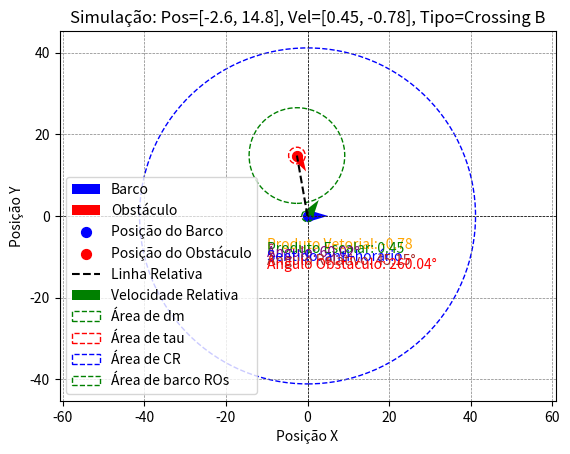
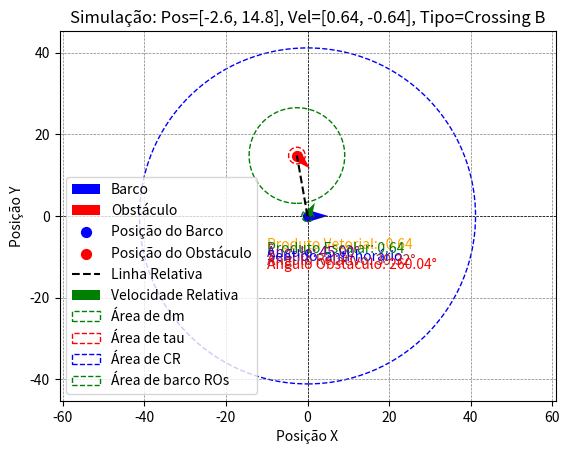
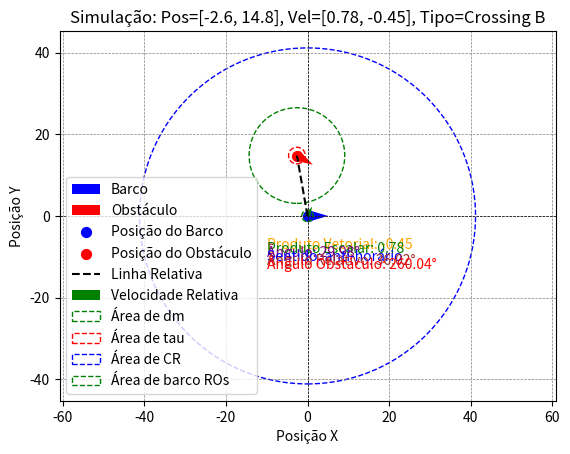
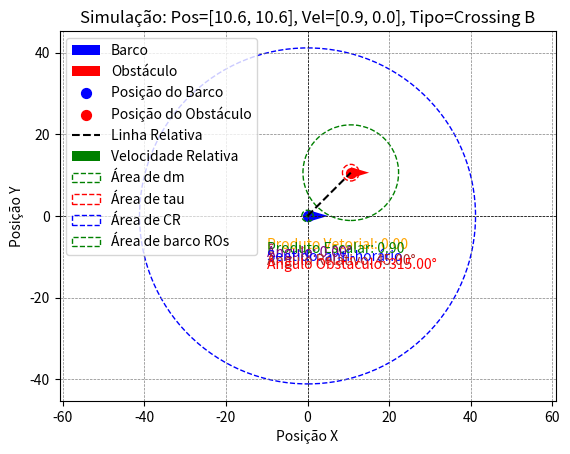
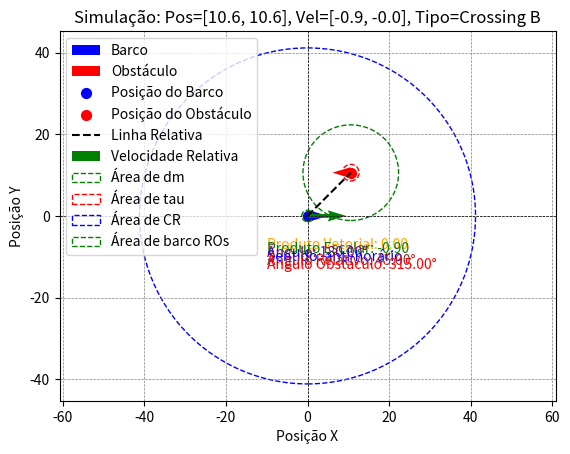
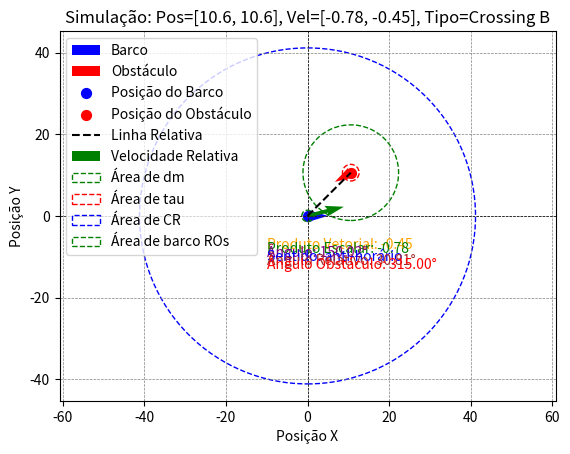
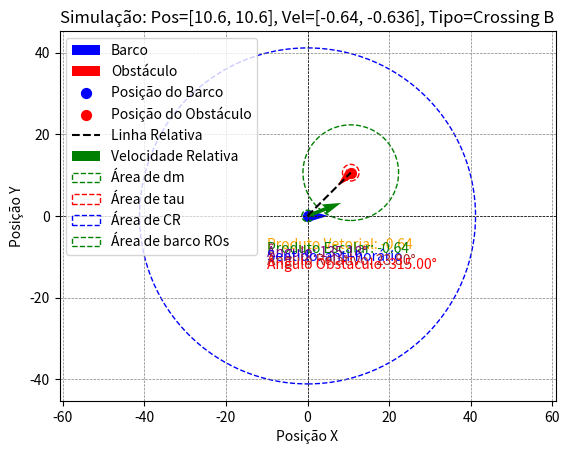
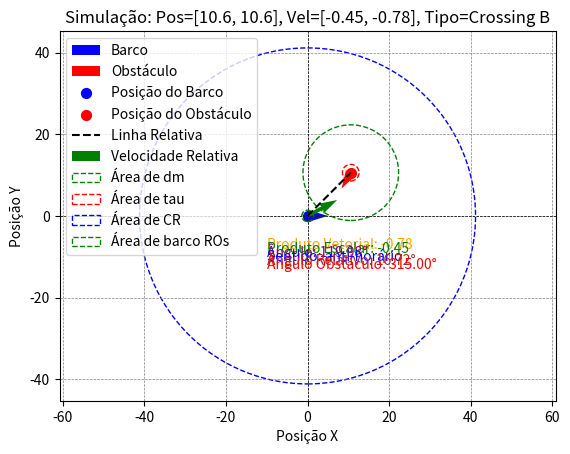
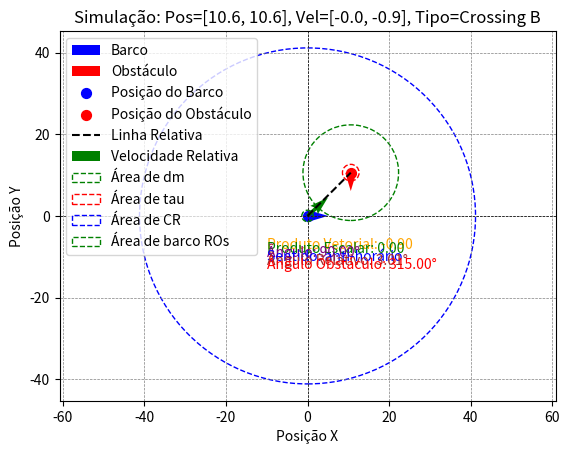
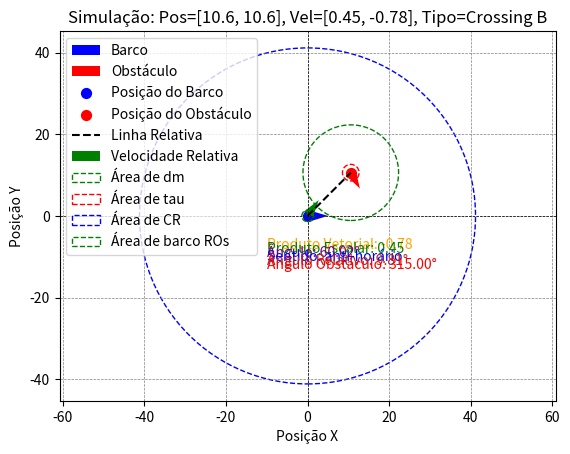
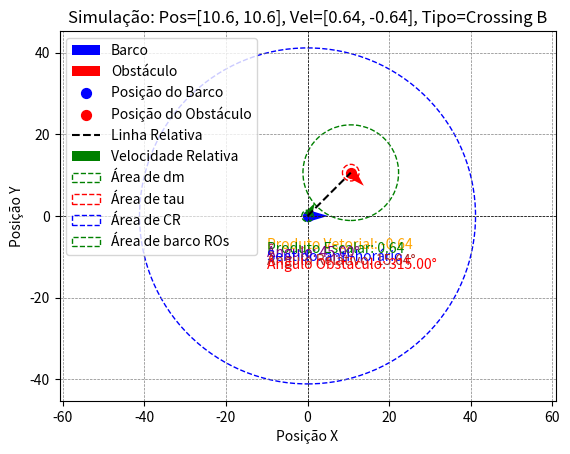
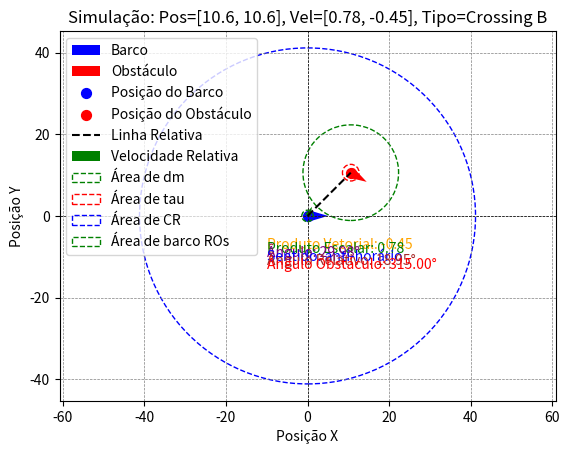
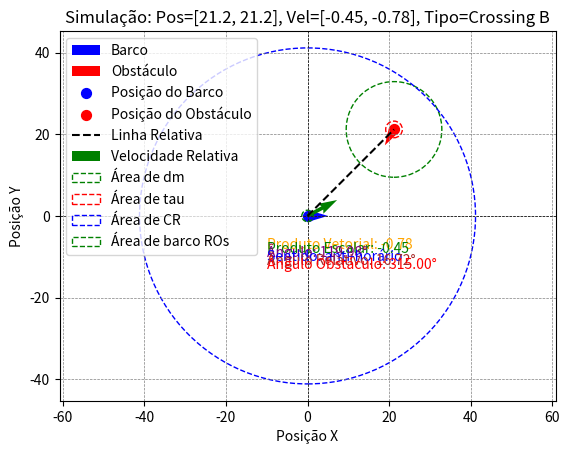
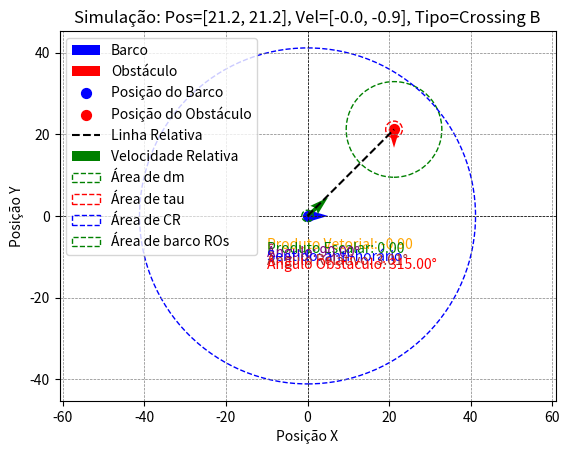
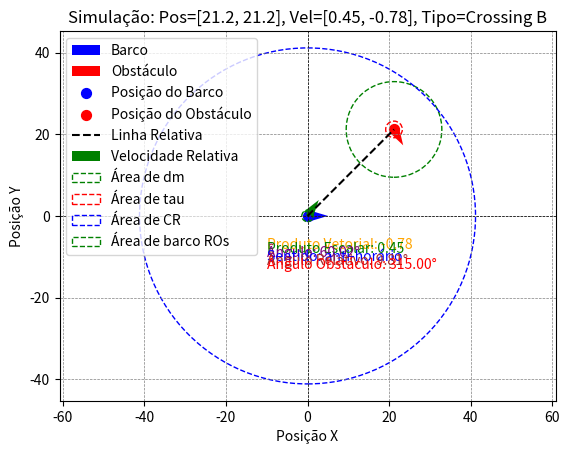
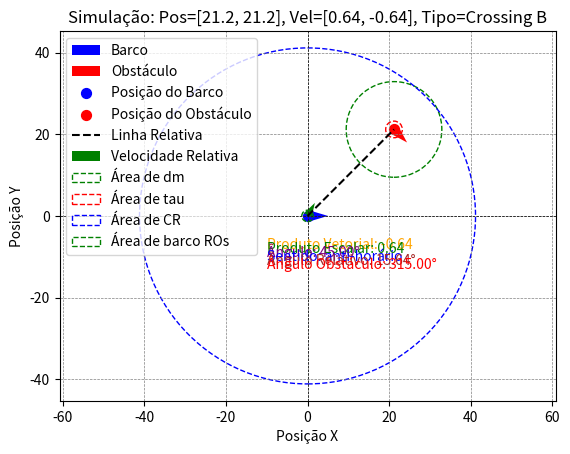

Generate these figures, in order, with matplotlib:
import numpy as np
import matplotlib.pyplot as plt
import csv

def obstacle_angle(barco_pos, barco_vel, obst_pos):
    # Vetor posição relativo
    d = np.array(obst_pos) - np.array(barco_pos)
    
    # Normalizar direção da velocidade do barco
    barco_vel_unit = barco_vel / np.linalg.norm(barco_vel)
    
    # Ângulo entre o vetor relativo e a frente do barco
    dot_product = np.dot(d, barco_vel_unit)
    d_magnitude = np.linalg.norm(d)
    angle_rad = np.arccos(dot_product / d_magnitude)
    
    # Determinar o sentido do ângulo (horário/anti-horário)
    cross_z = d[0] * barco_vel_unit[1] - d[1] * barco_vel_unit[0]
    angle_deg = np.degrees(angle_rad)
    
    if cross_z < 0:
        angle_deg = 360 - angle_deg  # Ajuste para sentido horário
    
    return angle_deg

def cross_product_2d(v1, v2):
    # Calcula o produto vetorial 2D (apenas x e y)
    return v1[0] * v2[1] - v1[1] * v2[0]

def calculate_angle_between_vectors(v1, v2):
    # Calcula o ângulo entre dois vetores em 2D
    dot_product = np.dot(v1, v2)
    magnitude_v1 = np.linalg.norm(v1)
    magnitude_v2 = np.linalg.norm(v2)
    if magnitude_v1 < 1e-8 or magnitude_v2 < 1e-8:
        return 0.0
    angle_rad = np.arccos(np.clip(dot_product / (magnitude_v1 * magnitude_v2), -1.0, 1.0))
    return np.degrees(angle_rad)

# def check_collision_risk(barco_pos, barco_vel, obst_pos, obst_vel, dm):
#     # Vetor relativo posição
#     d = np.array(obst_pos) - np.array(barco_pos)
    
#     # Velocidade relativa (barco em relação ao obstáculo)
#     relative_vel = np.array(barco_vel) - np.array(obst_vel)
    
#     if np.linalg.norm(relative_vel) < 1e-8:
#         return False
    
#     # Normalizar velocidade relativa
#     rel_unit = relative_vel / np.linalg.norm(relative_vel)
    
#     # Projeção do obstáculo na direção da velocidade relativa
#     proj = np.dot(d, rel_unit)
#     closest_point = np.array(barco_pos) + proj * rel_unit
#     dist_to_line = np.linalg.norm((obst_pos - closest_point))
    
#     if proj > 0 and dist_to_line <= dm:
#         return True
#     else:
#         return False

def check_collision_risk(barco_pos, barco_vel, obst_pos, obst_vel, dm):
    """
    Verifica o risco de colisão com base no ângulo entre o vetor relativo e o vetor posição.
    """
    # Vetor posição relativo entre obstáculo e barco
    d = np.array(obst_pos) - np.array(barco_pos)
    
    # Velocidade relativa entre barco e obstáculo
    relative_vel = np.array(barco_vel) - np.array(obst_vel)
    
    if np.linalg.norm(relative_vel) < 1e-8:
        return False  # Sem velocidade relativa, sem risco de colisão
    
    # Magnitude do vetor posição relativo
    d_magnitude = np.linalg.norm(d)
    if d_magnitude < 1e-8:
        return False  # Barco e obstáculo estão na mesma posição
    
    # Normalizar vetor relativo
    rel_unit = relative_vel / np.linalg.norm(relative_vel)
    
    # Ângulo entre o vetor posição relativo e o vetor direção relativa
    dot_product = np.dot(d, rel_unit)   # produto escalar de d e rel_unit, se d for a hipotenusa, dot_product será cateto adjascente
    #no caso, dot product é a projeção da vel relativa na direção do obst.
    angle_between = np.arccos(np.clip(dot_product / d_magnitude, -1.0, 1.0))

    # Ângulo limite para evitar colisão
    angle_limit = np.arcsin(np.clip(dm / d_magnitude, -1.0, 1.0))
    
    # Verifica risco de colisão
    if angle_between <= angle_limit:
        return True
    else:
        return False


def determine_avoidance(barco_pos, barco_vel, obst_pos, obst_vel):
    # Parâmetros
    raio_barco = 1.4
    raio_obstaculo = 0.5
    safe_distance = 9.82
    dm = raio_barco + raio_obstaculo + safe_distance  # = 5
    tau = raio_barco + raio_obstaculo + 0.1*raio_barco
    CR = dm + 3*safe_distance # = 20
    
    # Obter ângulo do obstáculo em relação a frente.
    angle_to_obstacle = obstacle_angle(barco_pos, barco_vel, obst_pos)
    
    # Produto vetorial para determinar direita/esquerda
    cross_z = cross_product_2d(barco_vel, obst_vel)
    
    # Verificar risco de colisão
    risk_of_collision = check_collision_risk(barco_pos, barco_vel, obst_pos, obst_vel, dm)
    sentido = "horário" if cross_z > 0 else "anti-horário"
    if risk_of_collision:
        # Classificar o tipo de encontro
        if (0 <= angle_to_obstacle <= 15) or (345 <= angle_to_obstacle <= 360):
            avoidance_type = "HeadsOn"
        elif 15 < angle_to_obstacle <= 112.5:
            avoidance_type = "Crossing A"
        elif 247.5 <= angle_to_obstacle < 345:
            avoidance_type = "Crossing B"
        elif 112.5 > angle_to_obstacle >= 247.5:
            avoidance_type = "Overtaking"
        else:
            avoidance_type = "No avoidance"
    else:
        avoidance_type = "No avoidance"
    
    return avoidance_type, cross_z, dm, CR, angle_to_obstacle, tau, sentido

def plot_positions_and_velocities_with_relative(barco_pos, barco_vel, obst_pos, obst_vel, dm, CR, tau, title_suffix=""):
    """
    Plota as posições do barco, do obstáculo, as velocidades, vetores relativos,
    e as circunferências de segurança.
    """

    # Criar a figura
    fig, ax = plt.subplots()

    # Ativar modo full screen
    mng = plt.get_current_fig_manager()
    mng.full_screen_toggle()
    
    # Posição e vetor de velocidade do barco
    plt.quiver(barco_pos[0], barco_pos[1], 5*barco_vel[0], 5*barco_vel[1], 
               angles='xy', scale_units='xy', scale=1, color='blue', label='Barco')
    
    # Posição e vetor de velocidade do obstáculo
    plt.quiver(obst_pos[0], obst_pos[1], 5*obst_vel[0], 5*obst_vel[1], 
               angles='xy', scale_units='xy', scale=1, color='red', label='Obstáculo')
    
    # Destaque das posições
    plt.scatter(barco_pos[0], barco_pos[1], color='blue', s=50, label='Posição do Barco')
    plt.scatter(obst_pos[0], obst_pos[1], color='red', s=50, label='Posição do Obstáculo')
    
    # Linha entre o barco e o obstáculo
    plt.plot([barco_pos[0], obst_pos[0]], [barco_pos[1], obst_pos[1]], 'k--', label='Linha Relativa')
    
    # Velocidade relativa (barco em relação ao obstáculo)
    relative_velocity = np.array(barco_vel) - np.array(obst_vel)
    plt.quiver(barco_pos[0], barco_pos[1], 5*relative_velocity[0], 5*relative_velocity[1], 
               angles='xy', scale_units='xy', scale=1, color='green', label='Velocidade Relativa')
    
    # Ângulo entre o vetor relativo e a linha do barco ao obstáculo
    d = np.array(obst_pos) - np.array(barco_pos)
    angle_relative_to_line = calculate_angle_between_vectors(relative_velocity, d)
    
    # Ajustar o sentido com base nas condições
    cross_z = cross_product_2d(barco_vel, obst_vel)
    dot_product = np.dot(barco_vel, obst_vel)
    angle_between = calculate_angle_between_vectors(barco_vel, obst_vel)
    

    angle_to_obstacle = obstacle_angle(barco_pos, barco_vel, obst_pos)

    
    # Exibir resultados no gráfico
    plt.text(-10, -8, f"Produto Vetorial: {cross_z:.2f}", color='orange')
    plt.text(-10, -9, f"Produto Escalar: {dot_product:.2f}", color='green')
    plt.text(-10, -10, f"Ângulo: {angle_between:.2f}°", color='purple')
    plt.text(-10, -11, f"Sentido: {sentido}", color='blue')
    plt.text(-10, -12, f"Ângulo Relativo: {angle_relative_to_line:.2f}°", color='brown')
    plt.text(-10, -13, f"Ângulo Obstáculo: {angle_to_obstacle:.2f}°", color='red')
    
    # Plotar circunferência de raio dm ao redor do obstáculo
    circle_obst = plt.Circle((obst_pos[0], obst_pos[1]), dm, color='g', fill=False, linestyle='--', label='Área de dm')
    plt.gca().add_patch(circle_obst)

    #Plotar circuferência de raio tau = Ros + Rts + 0.1*Ros
    circle_collision = plt.Circle((obst_pos[0], obst_pos[1]), tau, color='r', fill=False, linestyle='--', label='Área de tau')
    plt.gca().add_patch(circle_collision)
    
    # Plotar circunferência de raio CR ao redor do barco
    circle_barco = plt.Circle((barco_pos[0], barco_pos[1]), CR, color='b', fill=False, linestyle='--', label='Área de CR')
    plt.gca().add_patch(circle_barco)

    # Plotar circunferência de raio CR ao redor do barco
    circle_robo = plt.Circle((barco_pos[0], barco_pos[1]), 1.4, color='g', fill=False, linestyle='--', label='Área de barco ROs')
    plt.gca().add_patch(circle_robo)

    
    # Configuração do gráfico
    plt.axhline(0, color='black', linewidth=0.5, linestyle='--')
    plt.axvline(0, color='black', linewidth=0.5, linestyle='--')
    plt.grid(color='gray', linestyle='--', linewidth=0.5)
    plt.legend()
    plt.title(f"Simulação: {title_suffix}")
    plt.xlabel("Posição X")
    plt.ylabel("Posição Y")
    plt.axis('equal')  # Manter a escala igual para X e Y
    plt.show()

# Parâmetros fixos do barco
barco_pos = [0, 0]
barco_vel = [1.0, 0]

# Diferentes posições do obstáculo
obst_positions = [
    [-2.6, 14.8],
    [-5.2, 29.5],
    [10.6, 10.6],
    [21.2, 21.2],
    [14.8, 2.6],
    [29.5, 5.2],
    [14.8, -2.6],
    [29.5, -5.2],
    [-2.6, -14.8],
    [-5.2, -29.5],
    [10.6, -10.6],    
    [21.2, -21.2]
]


# Conjunto de velocidades do obstáculo: 2 velocidades e suas opostas
obst_vel_candidates = [
    [0.9,0.0],
    [0.78, 0.45],
    [0.64, 0.636],
    [0.45, 0.78],
    [0.0,0.9],
    [-0.45,0.78],
    [-0.64,0.64],
    [-0.78,0.45]
]


# Armazenar resultados
results = []

# Executar simulações
sim_count = 1
for pos in obst_positions:
    for vel in obst_vel_candidates:
        # Velocidade original
        avoidance_type, cross_z, dm, CR, angle_to_obstacle, tau, sentido = determine_avoidance(barco_pos, barco_vel, pos, vel)
        relative_velocity = np.array(barco_vel) - np.array(vel)
        angle_between = calculate_angle_between_vectors(barco_vel, vel)
        dot_product = np.dot(barco_vel, vel)
        angle_relative_to_line = calculate_angle_between_vectors(relative_velocity, np.array(pos) - np.array(barco_pos))


        results.append([pos, vel, cross_z, dot_product, angle_between, sentido, avoidance_type, angle_relative_to_line, angle_to_obstacle])
        if avoidance_type != "No avoidance":
            plot_positions_and_velocities_with_relative(barco_pos, barco_vel, pos, vel, dm, CR, tau,
                                                        title_suffix=f"Pos={pos}, Vel={vel}, Tipo={avoidance_type}")
        sim_count += 1
        
        # Velocidade oposta
        vel_oposta = [-vel[0], -vel[1]]
        avoidance_type, cross_z, dm, CR, angle_to_obstacle, tau, sentido = determine_avoidance(barco_pos, barco_vel, pos, vel_oposta)
        relative_velocity = np.array(barco_vel) - np.array(vel_oposta)
        angle_between = calculate_angle_between_vectors(barco_vel, vel_oposta)
        dot_product = np.dot(barco_vel, vel_oposta)
        angle_relative_to_line = calculate_angle_between_vectors(relative_velocity, np.array(pos) - np.array(barco_pos))


        results.append([pos, vel_oposta, cross_z, dot_product, angle_between, sentido, avoidance_type, angle_relative_to_line, angle_to_obstacle])
        if avoidance_type != "No avoidance":
            plot_positions_and_velocities_with_relative(barco_pos, barco_vel, pos, vel_oposta, dm, CR, tau,
                                                        title_suffix=f"Pos={pos}, Vel={vel_oposta}, Tipo={avoidance_type}")
        sim_count += 1

# Salvar resultados em CSV
with open('simulation_results.csv', 'w', newline='') as csvfile:
    csvwriter = csv.writer(csvfile)
    csvwriter.writerow(["Posicao", "Velocidade", "Cross_Z", "Dot_Product", "Angle_Between", "Sentido", "Avoidance_Type", "Angle_Relative_To_Line", "Angle_To_Obstacle"])
    csvwriter.writerows(results)
